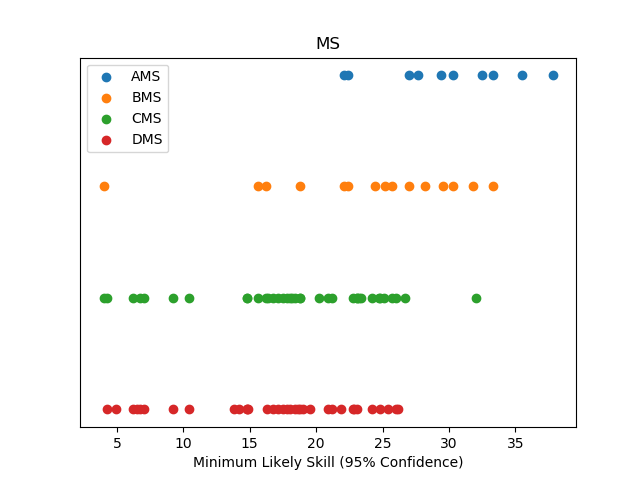

Source data for this figure (header and first rows):
AMS name, AMS skill
Marc Rusli, 22.11
Brian Quijano, 22.37
Alex Trinh, 27.01
Carter Tong, 27.66
Jennie Gai, 29.39
Alohi Sheung, 30.33
Omkar Arvind Lonkar, 32.52
Kyle Jordan Emerick, 33.3
Ray NGAN, 35.49
Alexander Zheng, 37.87
BMS name, BMS skill
Jiankang Cao, 4.024
Ryan Wang, 15.62
Domenick Wuu, 16.19
Kittu Katakam, 18.76
Marc Rusli, 22.11
Brian Quijano, 22.37
Nayeem Khaja, 24.46
Johnjo Riguera, 25.21
Leo Shaw, 25.69
Alex Trinh, 27.01
Sudhanshu Singhal, 28.21
Wyatt Fong, 29.55
Alohi Sheung, 30.33
Kevin Zhou, 31.8
Jarold Cordero, 33.35
CMS name, CMS skill
Jiankang Cao, 4.024
Thien Nguyen, 4.25
Robin Bao Lee, 6.235
Changwen Liu, 6.716
Tsun Wang LAM, 7.055
Tsun Him LAM, 9.199
Jansen Mok, 10.39
Tenjing Sherpa, 14.8
Andrew Leoveras Elma, 14.82
Ryan Wang, 15.62
Domenick Wuu, 16.19
Ryan Tseng, 16.38
Lakshya Rajpal, 16.78
Shrayes Bhagavatula, 17.11
Brandon Lee, 17.5
Alexander Mai, 17.79
Austin Tsang, 18.05
Spencer edward Brownfield, 18.19
Amit Vishwesh Palekar, 18.37
Kittu Katakam, 18.76
Raymond Ji, 18.81
Clement Hoang, 20.18
Akhil Saranath, 20.89
Vivan Sinha, 21.17
Vivek Verma, 22.8
Deepak Talwar, 23.04
Prom Putthisri, 23.06
Bryant Zhang, 23.22
Vinh Pham, 23.41
Sydney Samol, 24.19
Ronald Fong, 24.7
Rehaan Patel, 24.81
Jerry Ju, 25.12
... 40 more rows
